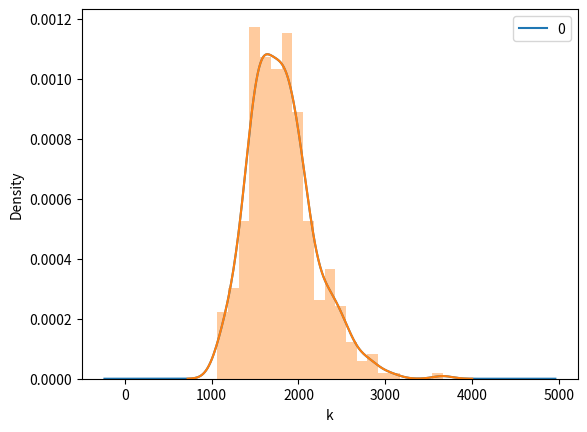
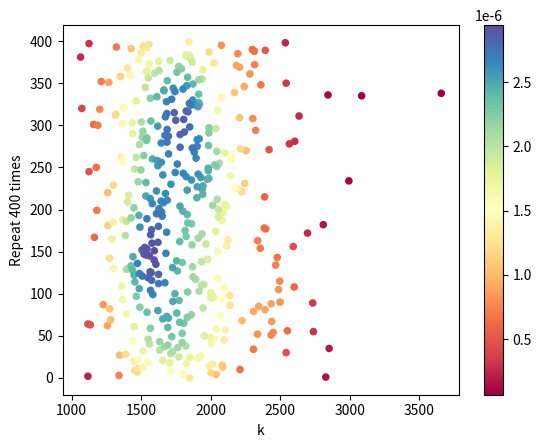

These figures' Python source, in order:
# -*- coding: utf-8 -*-
"""The Pigeon Hole Challenge

Automatically generated by Colaboratory.

Original file is located at
    https://colab.research.google.com/<link-removed>
"""

import matplotlib.pyplot as plt
import numpy as np
import time 
import random
import pandas as pd
from scipy.stats import gaussian_kde
import seaborn as sns
def CreateArray(n):
    halfN = n/2
    k = 0
    bcount =0
    times=0
    mylist = []                             
  #bcount=bcount+1
    while len(mylist) < n:
        x= random.randint(0,n)               
        k=k+1
        if len(set(mylist)) < halfN:
          if x not in mylist:     
               mylist.append(x)
          elif x in mylist and mylist.count(x) < 2 :
               mylist.append(x)
        if len(set(mylist)) == halfN:
          if x in mylist and mylist.count(x) < 2 :
               mylist.append(x)
       

 #   print("uniqueList(once) = ", set(mylist))        
 #   print("k =", k)   
 #   print("length mylist=", len(mylist))   
 #   print("mylist = ", mylist)
    return k
#    
def repeatCreate(n,m,Klist):
    for item in range(0,m):
        Klist.append(CreateArray(n))
    return Klist
# try to draw a desity graph(In fact i do not know which is desity graph)
def graphPlot(Klist):
    x = np.array(Klist)
    y = np.arange(400)
    xy = np.vstack([x,y])
    z = gaussian_kde(xy)(xy)  
    idx = np.argsort(z)
    x, y, z = x[idx], y[idx], z[idx]
    fig, ax = plt.subplots()
    plt.scatter(x, y,c=z,  s=20,cmap='Spectral')
    plt.colorbar()
    plt.xlabel('k')
    plt.ylabel('Repeat 400 times')
    plt.show() 
# try to draw a desity graph(In fact i do not know which is desity graph)
def graphDesity(Klist):
    pd.DataFrame(Klist).plot(kind='density')
    plt.xlabel('k')
    plt.show()   
# try to draw a desity graph(In fact i do not know which is desity graph)
def graphDesity2(Klist):
    df = np.array(Klist)
    plt.xlabel('k')
    res = sns.distplot(df)
    plt.show()

if __name__ == '__main__':
    def test():
        n = 300
        m = 400
        Klist=[]
        start = time.time()
#        CreateArray(n)
        Klist = repeatCreate(n,m,Klist)
        end = time.time() 
 #       print("Klist = ", Klist)
        print('running time: ',end - start)
        graphDesity(Klist)
        graphDesity2(Klist)
        graphPlot(Klist)
    test()